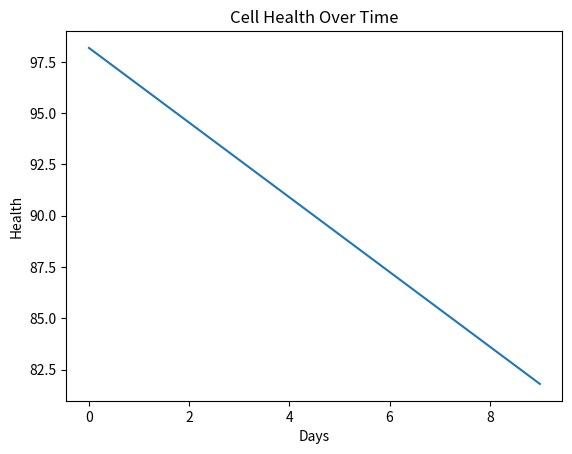

This chart was generated by the following Python code:
import random
import matplotlib.pyplot as plt

class Cell:
    def __init__(self):
        # 主要化学元素的初始比例
        self.elements = {
            "O": 65.0,  # 氧
            "C": 18.5,  # 碳
            "H": 9.5,   # 氢
            "N": 3.3,   # 氮
            "Ca": 1.5,  # 钙
            "Fe": 0.01  # 铁（微量元素）
        }
        self.health = 100  # 细胞健康值

    def update_environment(self, environment):
        """根据环境调整细胞状态"""
        for element, amount in environment.items():
            if element in self.elements:
                if self.elements[element] < amount:
                    # 元素不足，健康下降
                    self.health -= (amount - self.elements[element]) * 0.1
                elif self.elements[element] > amount:
                    # 元素过多，健康下降
                    self.health -= (self.elements[element] - amount) * 0.1

        # 有毒元素的影响
        if "As" in environment and environment["As"] > 0:
            self.health -= environment["As"] * 0.5  # 砷的毒性

        self.health = max(self.health, 0)  # 健康值不能低于0

    def adapt(self):
        """简单进化模拟：提高适应性"""
        adaptation_factor = random.uniform(0.1, 0.5)
        for element in self.elements:
            self.elements[element] += adaptation_factor  # 增强适应性

    def __str__(self):
        return f"Cell health: {self.health:.2f}, Elements: {self.elements}"


# 环境定义
environment = {
    "O": 60.0,  # 氧气略低
    "C": 20.0,  # 碳稍多
    "H": 9.0,   # 氢稍少
    "N": 4.0,   # 氮多
    "Ca": 1.0,  # 钙少
    "As": 2.0   # 环境中有砷
}

# 模拟过程
cell = Cell()
health_over_time = []
for day in range(10):
    print(f"Day {day + 1}")
    cell.update_environment(environment)
    print(cell)
    health_over_time.append(cell.health)
    if cell.health < 50:
        print("Adapting...")
        cell.adapt()

# 绘制健康变化图
plt.plot(health_over_time)
plt.title("Cell Health Over Time")
plt.xlabel("Days")
plt.ylabel("Health")
plt.show()
